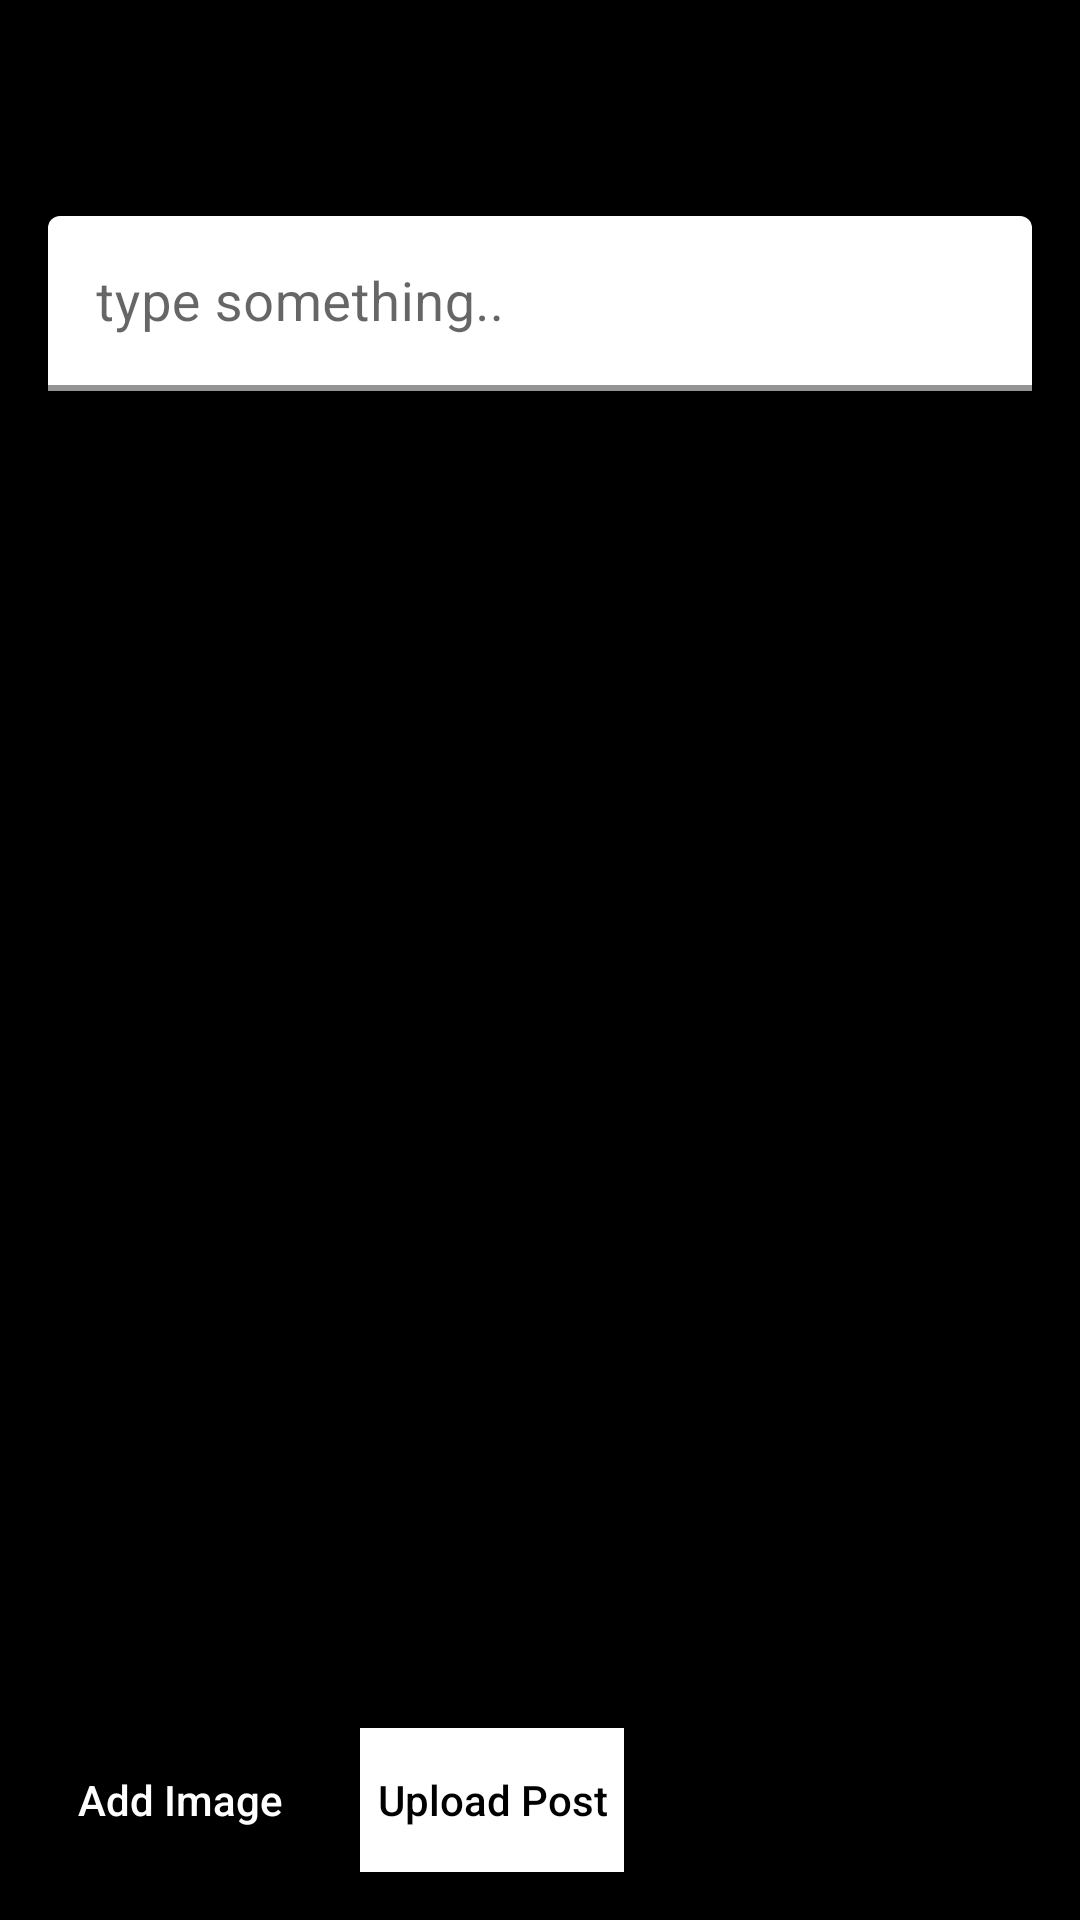

Here is an Android app screen rendered from its layout file. Give the layout XML and the strings, colors and styles it references.
<!-- AndroidManifest.xml: application theme Theme.SkillStar -->
<!-- res/layout/activity_upload_post.xml -->
<?xml version="1.0" encoding="utf-8"?>
<androidx.constraintlayout.widget.ConstraintLayout
    xmlns:android="http://schemas.android.com/apk/res/android"
    xmlns:app="http://schemas.android.com/apk/res-auto"
    xmlns:tools="http://schemas.android.com/tools"
    android:layout_width="match_parent"
    android:layout_height="match_parent"
    android:background="@color/black"
    tools:context=".clubs.postUpload.UploadPost">

    
    <androidx.appcompat.widget.Toolbar
        android:id="@+id/toolbar"
        android:layout_width="0dp"
        android:layout_height="wrap_content"
        android:background="@color/black"
        android:elevation="4dp"
        android:theme="@style/ThemeOverlay.AppCompat.ActionBar"
        android:popupTheme="@style/ThemeOverlay.AppCompat.Light"
        app:layout_constraintTop_toTopOf="parent"
        app:layout_constraintStart_toStartOf="parent"
        app:layout_constraintEnd_toEndOf="parent">

        
        <ImageButton
            android:id="@+id/buttonBack"
            android:layout_width="48dp"
            android:layout_height="48dp"
            android:src="@drawable/baseline_arrow_back_ios_24"
            android:background="?android:attr/selectableItemBackgroundBorderless"
            android:contentDescription="@string/back"
            />
    </androidx.appcompat.widget.Toolbar>

    
    <androidx.core.widget.NestedScrollView
        android:layout_width="0dp"
        android:layout_height="0dp"
        app:layout_constraintBottom_toTopOf="@+id/linearLayout2"
        app:layout_constraintEnd_toEndOf="parent"
        app:layout_constraintStart_toStartOf="parent"
        app:layout_constraintTop_toBottomOf="@+id/toolbar">

        <androidx.constraintlayout.widget.ConstraintLayout
            android:layout_width="match_parent"
            android:layout_height="wrap_content"
            android:orientation="vertical"
            android:padding="16dp">

            
            <com.google.android.material.textfield.TextInputLayout
                android:id="@+id/textInputLayout"
                android:layout_width="match_parent"
                android:layout_height="wrap_content"
                android:hint="@string/hint"
                app:boxBackgroundColor="@color/white"
                app:boxStrokeColor="@color/black"
                app:boxStrokeWidth="2dp"
                app:hintTextColor="@color/black"
                app:layout_constraintEnd_toEndOf="parent"
                app:layout_constraintHorizontal_bias="0.5"
                app:layout_constraintStart_toStartOf="parent"
                app:layout_constraintTop_toTopOf="parent">

                <com.google.android.material.textfield.TextInputEditText
                    android:id="@+id/editTextCaption"
                    android:layout_width="match_parent"
                    android:layout_height="wrap_content"
                    android:autofillHints="username"
                    android:inputType="textMultiLine"
                    android:textColor="@color/black"
                    android:textColorHint="@color/black"
                    android:textSize="18sp" />
            </com.google.android.material.textfield.TextInputLayout>



                
            <ImageView
                android:id="@+id/imageViewPreview"
                android:layout_width="match_parent"
                android:layout_height="500dp"
                android:layout_centerVertical="true"
                android:contentDescription="@string/image"
                app:layout_constraintBottom_toBottomOf="parent"
                app:layout_constraintEnd_toEndOf="parent"
                app:layout_constraintHorizontal_bias="0.5"
                app:layout_constraintStart_toStartOf="parent"
                app:layout_constraintTop_toBottomOf="@+id/textInputLayout" />

        </androidx.constraintlayout.widget.ConstraintLayout>
    </androidx.core.widget.NestedScrollView>

    
    <LinearLayout
        android:id="@+id/linearLayout2"
        android:layout_width="0dp"
        android:layout_height="wrap_content"
        android:orientation="horizontal"
        android:padding="16dp"
        app:layout_constraintBottom_toBottomOf="parent"
        app:layout_constraintEnd_toEndOf="parent"
        app:layout_constraintStart_toStartOf="parent">

        
        <Button
            android:id="@+id/buttonAddImage"
            android:layout_width="wrap_content"
            android:layout_height="wrap_content"
            android:background="?android:attr/selectableItemBackgroundBorderless"
            android:text="@string/add_image"
            android:textAllCaps="false"
            android:textColor="@color/white" />

        
        <androidx.appcompat.widget.AppCompatButton
            android:id="@+id/buttonPost"
            android:layout_width="wrap_content"
            android:layout_height="wrap_content"
            android:layout_marginStart="16dp"
            android:background="@color/white"
            android:text="@string/upload_post"
            android:textAllCaps="false"
            android:textColor="@color/black" />
    </LinearLayout>
</androidx.constraintlayout.widget.ConstraintLayout>
<!-- resources referenced by this layout -->
<resources>
  <color name="black">#FF000000</color>
  <color name="white">#FFFFFFFF</color>
  <string name="add_image">Add Image</string>
  <string name="back">Back</string>
  <string name="hint">  type something..</string>
  <string name="image">Image</string>
  <string name="upload_post">Upload Post</string>
  <style name="Theme.SkillStar" parent="Theme.MaterialComponents.DayNight.NoActionBar">
          
          <item name="colorPrimary">#000000</item>
          <item name="colorPrimaryVariant">@color/black</item>
          <item name="colorOnPrimary">@color/white</item>
          
          <item name="colorSecondary">@color/teal_200</item>
          <item name="colorSecondaryVariant">@color/teal_700</item>
          <item name="colorOnSecondary">@color/black</item>
          
          <item name="android:statusBarColor">@color/black</item>
          
  
      </style>
  <color name="teal_200">#FF03DAC5</color>
  <color name="teal_700">#FF018786</color>
</resources>
